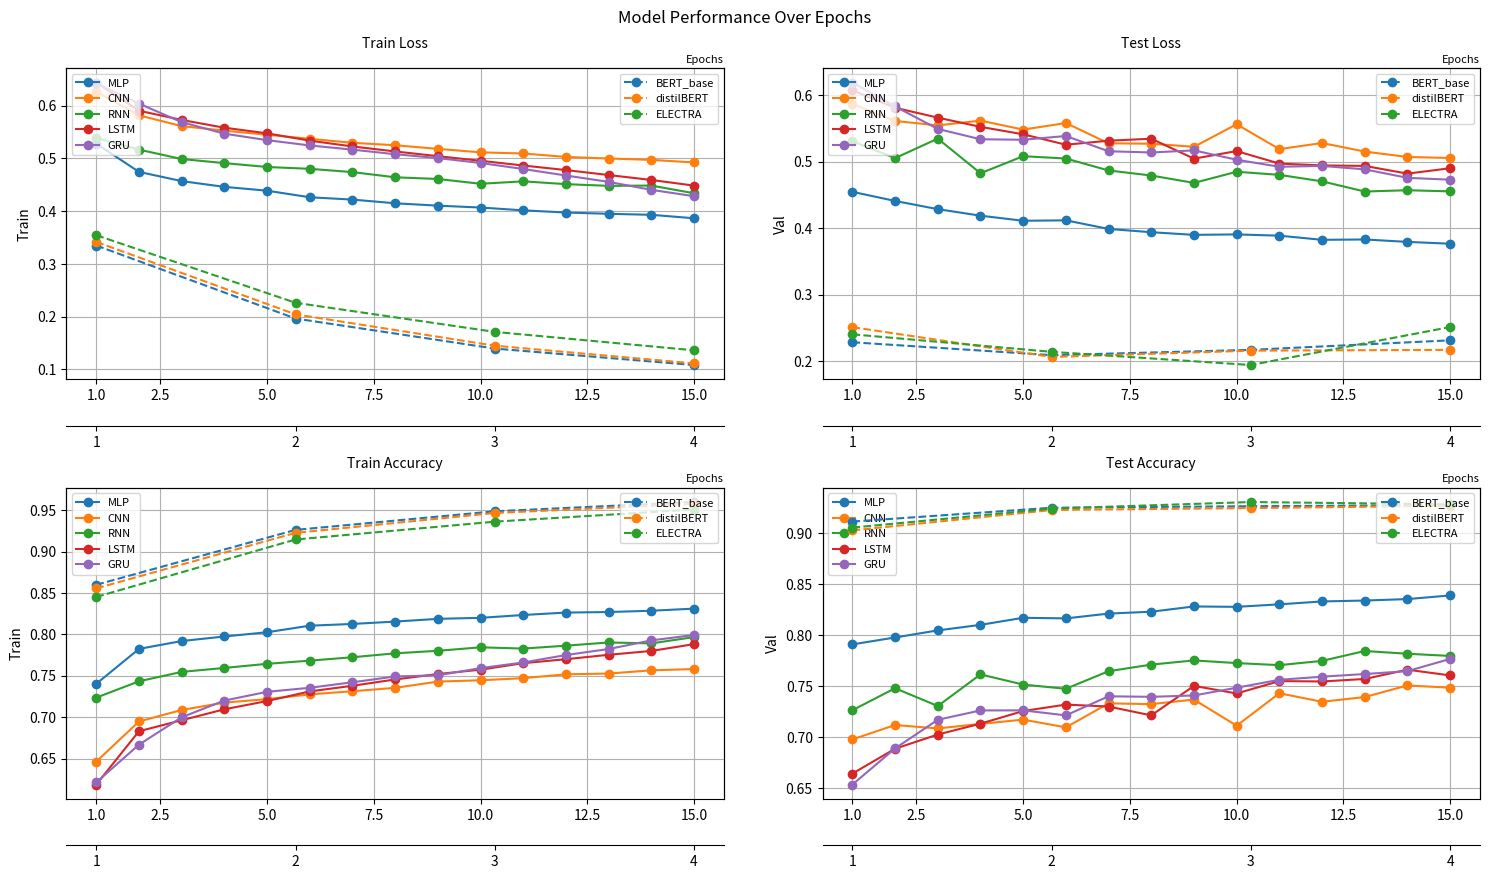

Python code for this plot:
import matplotlib.pyplot as plt
import numpy as np

N_epochs_DL = 15  # Adjust this as necessary
N_epochs_TF = 4  # Adjust this as necessary

ticks_DL = 3
ticks_TF = 4

# DATA = SST2_1

models_data = {
    'MLP': {
        'Train_Acc': [0.7403125166893005, 0.782474935054779, 0.7919479608535767, 0.797448992729187, 0.8025770783424377, 0.8104836940765381, 0.8125908970832825, 0.8154439926147461, 0.8187446594238281, 0.8199753761291504, 0.8233879208564758, 0.8263342380523682, 0.826968252658844, 0.8285160064697266, 0.8310893774032593],
        'Train_Loss': [0.5280630588531494, 0.47458919882774353, 0.4571123719215393, 0.4461638331413269, 0.4389374852180481, 0.42645901441574097, 0.42202961444854736, 0.41501903533935547, 0.4105319678783417, 0.4069584906101227, 0.40163853764533997, 0.397494912147522, 0.3950704336166382, 0.3931514322757721, 0.3866216540336609],
        'Val_Acc': [0.7908555269241333, 0.7976430058479309, 0.8045796751976013, 0.810024619102478, 0.8169612884521484, 0.816364586353302, 0.8210636377334595, 0.8229283094406128, 0.8280748724937439, 0.8277019262313843, 0.8301633596420288, 0.8329976797103882, 0.8338927626609802, 0.8353099226951599, 0.8388901352882385],
        'Val_Loss': [0.45460209250450134, 0.44094109535217285, 0.4286123812198639, 0.41882094740867615, 0.4111679494380951, 0.4118380546569824, 0.3989301025867462, 0.39399710297584534, 0.3900335729122162, 0.3907005786895752, 0.3888159990310669, 0.38258111476898193, 0.3830885887145996, 0.3794887959957123, 0.376716285943985],
        'epochs': np.arange(1, N_epochs_DL + 1)
    },
    'CNN': {
        'Train_Acc': [0.646421492099762, 0.6948494911193848, 0.7087420225143433, 0.7176369428634644, 0.7218140363693237, 0.7275575399398804, 0.7313616275787354, 0.7354641556739807, 0.7429978251457214, 0.7445828318595886, 0.7471562027931213, 0.7517995238304138, 0.7527132630348206, 0.7565733194351196, 0.7581583857536316],
        'Train_Loss': [0.6268441677093506, 0.5818923115730286, 0.5614352822303772, 0.5528185367584229, 0.5451001524925232, 0.5373831987380981, 0.5297794938087463, 0.5251173377037048, 0.5182890892028809, 0.5116629004478455, 0.5095157623291016, 0.5029621124267578, 0.4999683201313019, 0.49738186597824097, 0.4924934506416321],
        'Val_Acc': [0.6976206302642822, 0.7117177844047546, 0.7083613276481628, 0.7128365635871887, 0.7170134782791138, 0.7094055414199829, 0.7329753041267395, 0.7322294116020203, 0.7367047071456909, 0.7110464572906494, 0.7428954839706421, 0.734541654586792, 0.7391660809516907, 0.7505780458450317, 0.7483404278755188],
        'Val_Loss': [0.5866148471832275, 0.5609935522079468, 0.5543216466903687, 0.5614852905273438, 0.5480287075042725, 0.5578920245170593, 0.5274492502212524, 0.5268547534942627, 0.5222018361091614, 0.5560338497161865, 0.5187031626701355, 0.5278877019882202, 0.5150685906410217, 0.5069602131843567, 0.5053796172142029],
        'epochs': np.arange(1, N_epochs_DL + 1)
    },
    'RNN': {
        'Train_Acc': [0.7236228585243225, 0.743370771408081, 0.7547085285186768, 0.7594823241233826, 0.7644426226615906, 0.768284022808075, 0.7724051475524902, 0.7771230340003967, 0.7801812291145325, 0.7843769788742065, 0.7828665375709534, 0.7863536477088928, 0.7902323603630066, 0.789113461971283, 0.7967404127120972],
        'Train_Loss': [0.5389851927757263, 0.5168284773826599, 0.4989835321903229, 0.4912647306919098, 0.4838959872722626, 0.48041024804115295, 0.4741634726524353, 0.46435311436653137, 0.46113651990890503, 0.4520343244075775, 0.45669835805892944, 0.451353520154953, 0.4480915069580078, 0.4486345648765564, 0.4340810179710388],
        'Val_Acc': [0.7262623906135559, 0.7478182911872864, 0.7303647398948669, 0.7613933086395264, 0.751398503780365, 0.7472962141036987, 0.7645260095596313, 0.7710151672363281, 0.7751174569129944, 0.7725068926811218, 0.7704930305480957, 0.7746699452400208, 0.7843663692474365, 0.78168123960495, 0.779518187046051],
        'Val_Loss': [0.530576765537262, 0.5051789283752441, 0.5344845652580261, 0.4825063943862915, 0.5081067085266113, 0.5046193599700928, 0.48668283224105835, 0.4791106879711151, 0.4680091440677643, 0.48473548889160156, 0.4801090955734253, 0.47036635875701904, 0.45508816838264465, 0.4570018947124481, 0.4553026258945465],
        'epochs': np.arange(1, N_epochs_DL + 1)
    },
    'LSTM': {
        'Train_Acc': [0.6187297105789185, 0.6831014752388, 0.696341335773468, 0.7095625400543213, 0.7195203900337219, 0.7311565279960632, 0.7379629015922546, 0.7455898523330688, 0.752135157585144, 0.757375180721283, 0.7652444839477539, 0.7700182795524597, 0.7753515243530273, 0.779994785785675, 0.788199782371521],
        'Train_Loss': [0.6441648006439209, 0.5906595587730408, 0.5731194019317627, 0.5584167242050171, 0.5477322936058044, 0.5338645577430725, 0.5228525400161743, 0.5133535265922546, 0.504418134689331, 0.4956718385219574, 0.48670339584350586, 0.47805875539779663, 0.4686107933521271, 0.4592962861061096, 0.44851982593536377],
        'Val_Acc': [0.6640560626983643, 0.6884463429450989, 0.7023942470550537, 0.7130603194236755, 0.7254419326782227, 0.7317818999290466, 0.7298426032066345, 0.7211904525756836, 0.7501305341720581, 0.7426717281341553, 0.7548295855522156, 0.754456639289856, 0.7569180130958557, 0.766017735004425, 0.7604236602783203],
        'Val_Loss': [0.6069639921188354, 0.5808297395706177, 0.5659984350204468, 0.5521641969680786, 0.540982723236084, 0.5253297090530396, 0.5313506722450256, 0.5343418717384338, 0.5043997168540955, 0.5157902240753174, 0.4970165193080902, 0.49426549673080444, 0.4935286343097687, 0.48192816972732544, 0.4900360405445099],
        'epochs': np.arange(1, N_epochs_DL + 1)
        },
    'GRU': {
        'Train_Acc': [0.6213217377662659, 0.6669339537620544, 0.6999589800834656, 0.7201170921325684, 0.7306343913078308, 0.7355387210845947, 0.7421773076057434, 0.749170184135437, 0.7505874037742615, 0.7592585682868958, 0.7660649418830872, 0.7750531435012817, 0.7823257446289062, 0.7927311658859253, 0.7992578148841858],
        'Train_Loss': [0.6429013013839722, 0.6041003465652466, 0.5689570307731628, 0.5471254587173462, 0.5348019003868103, 0.5247704982757568, 0.5168247818946838, 0.5081308484077454, 0.5007929801940918, 0.4914919137954712, 0.48006004095077515, 0.4677404463291168, 0.4556715786457062, 0.4405488669872284, 0.4284902513027191],
        'Val_Acc': [0.6533154249191284, 0.6887446641921997, 0.7168643474578857, 0.7260386347770691, 0.7261132001876831, 0.7211904525756836, 0.7399119734764099, 0.7393898963928223, 0.7407324314117432, 0.7483404278755188, 0.7560975551605225, 0.7591556906700134, 0.761766254901886, 0.7646005749702454, 0.7766092419624329],
        'Val_Loss': [0.6187076568603516, 0.5827844738960266, 0.5490217208862305, 0.5335297584533691, 0.5327761173248291, 0.5384032726287842, 0.5155289769172668, 0.5136852860450745, 0.5168256163597107, 0.5027708411216736, 0.49224549531936646, 0.49350813031196594, 0.4883711636066437, 0.4756390154361725, 0.47282448410987854],
        'epochs': np.arange(1, N_epochs_DL + 1)
        },
    'BERT_base': {
        'Train_Acc': [0.859862744808197, 0.9261179566383362, 0.9485883712768555, 0.9597583413124084],
        'Train_Loss': [0.33491596579551697, 0.19638070464134216, 0.13940657675266266, 0.1081836074590683],
        'Val_Acc': [0.9113895893096924, 0.9249645471572876, 0.9264563322067261, 0.9275005459785461],
        'Val_Loss': [0.2287985384464264, 0.20946374535560608, 0.21739661693572998, 0.23172101378440857],
        'epochs': np.arange(1, N_epochs_TF + 1)
    },
    'distilBERT': {
        'Train_Acc': [0.8555551171302795, 0.9225562214851379, 0.9465371370315552, 0.9575579166412354],
        'Train_Loss': [0.3417491912841797, 0.20429827272891998, 0.14480571448802948, 0.11123823374509811],
        'Val_Acc': [0.9027373790740967, 0.9227269291877747, 0.9246662259101868, 0.9268292784690857],
        'Val_Loss': [0.25150856375694275, 0.20678342878818512, 0.21620914340019226, 0.21741342544555664],
        'epochs': np.arange(1, N_epochs_TF + 1)
    },
    'ELECTRA': {
        'Train_Acc': [0.8452243208885193, 0.9145377278327942, 0.9360571503639221, 0.9507142305374146],
        'Train_Loss': [0.35446834564208984, 0.22629167139530182, 0.1710481345653534, 0.13610687851905823],
        'Val_Acc': [0.905422568321228, 0.9241440892219543, 0.9305586814880371, 0.9283210039138794],
        'Val_Loss': [0.2407425194978714, 0.2144194394350052, 0.19465497136116028, 0.2516426146030426],
        'epochs': np.arange(1, N_epochs_TF + 1)
    }
 
}


def plot_model_performance(models_data, N_epochs_DL, N_epochs_TF):
    # Create a 2x2 subplot
    fig, axs = plt.subplots(2, 2, figsize=(15, 10))
    
    # Adjust the title position to the right and decrease the font size
    fig.suptitle("Model Performance Over Epochs", fontsize=12, y=0.93, x=0.5)

    # Plot configurations
    metrics = ['Train_Loss', 'Val_Loss', 'Train_Acc', 'Val_Acc']
    titles = ['Train Loss', 'Test Loss', 'Train Accuracy', 'Test Accuracy']


   
    # Iterate over the metrics and plot each one in a subplot
    for i, metric in enumerate(metrics):
        ax = axs[i // 2, i % 2]
        
        # Set the title with less padding and smaller font size
        ax.set_title(titles[i], pad=5, fontsize=10, loc='center')
        ax.set_ylabel(metric.split('_')[0], fontsize=10)
        ax.grid(True)
        
        # Create a twin axis for the second x-axis and shift it to the right
        ax2 = ax.twiny()
        ax2.xaxis.set_ticks_position("bottom")
        # Separation for the secondary x-axis 
        ax2.spines["bottom"].set_position(("axes", -0.15))
   
        # Set smaller font size for x-axis labels and shift the label to the right
        ax.xaxis.set_label_position('top')
        ax.set_xlabel('Epochs', fontsize=8, loc='right')
        #ax.xaxis.set_label_coords(1.05, -0.025)

        
        # Setting x-axis ticks for both axes
        ax.set_xticks([1,2.5,5,7.5,10,12.5,15])
        ax2.set_xticks([1,2,3,4])

        
        # Plot the data
        for model_name, data in models_data.items():
            values = data[metric]
            epochs = data['epochs']

            if len(epochs) == N_epochs_DL:
                ax.plot(epochs, values, label=model_name, marker='o')
            elif len(epochs) == N_epochs_TF:
                ax2.plot(epochs, values, label=model_name, linestyle='--', marker='o')

        # Set the legend with a smaller font size
        ax.legend(loc='upper left', fontsize=8)
        ax2.legend(loc='upper right', fontsize=8)
    
    # Adjust layout to prevent overlap
    plt.tight_layout(rect=[0, 0.05, 1, 0.95])  # Adjust the rect parameter as needed
    plt.subplots_adjust(wspace=0.15, hspace=0.35)

    plt.savefig(r"C:\Users\<user>\Desktop\ALL_training_validation_plots.png", dpi=300, bbox_inches='tight')
    plt.show()


# Example usage of the function
plot_model_performance(models_data, N_epochs_DL, N_epochs_TF)

